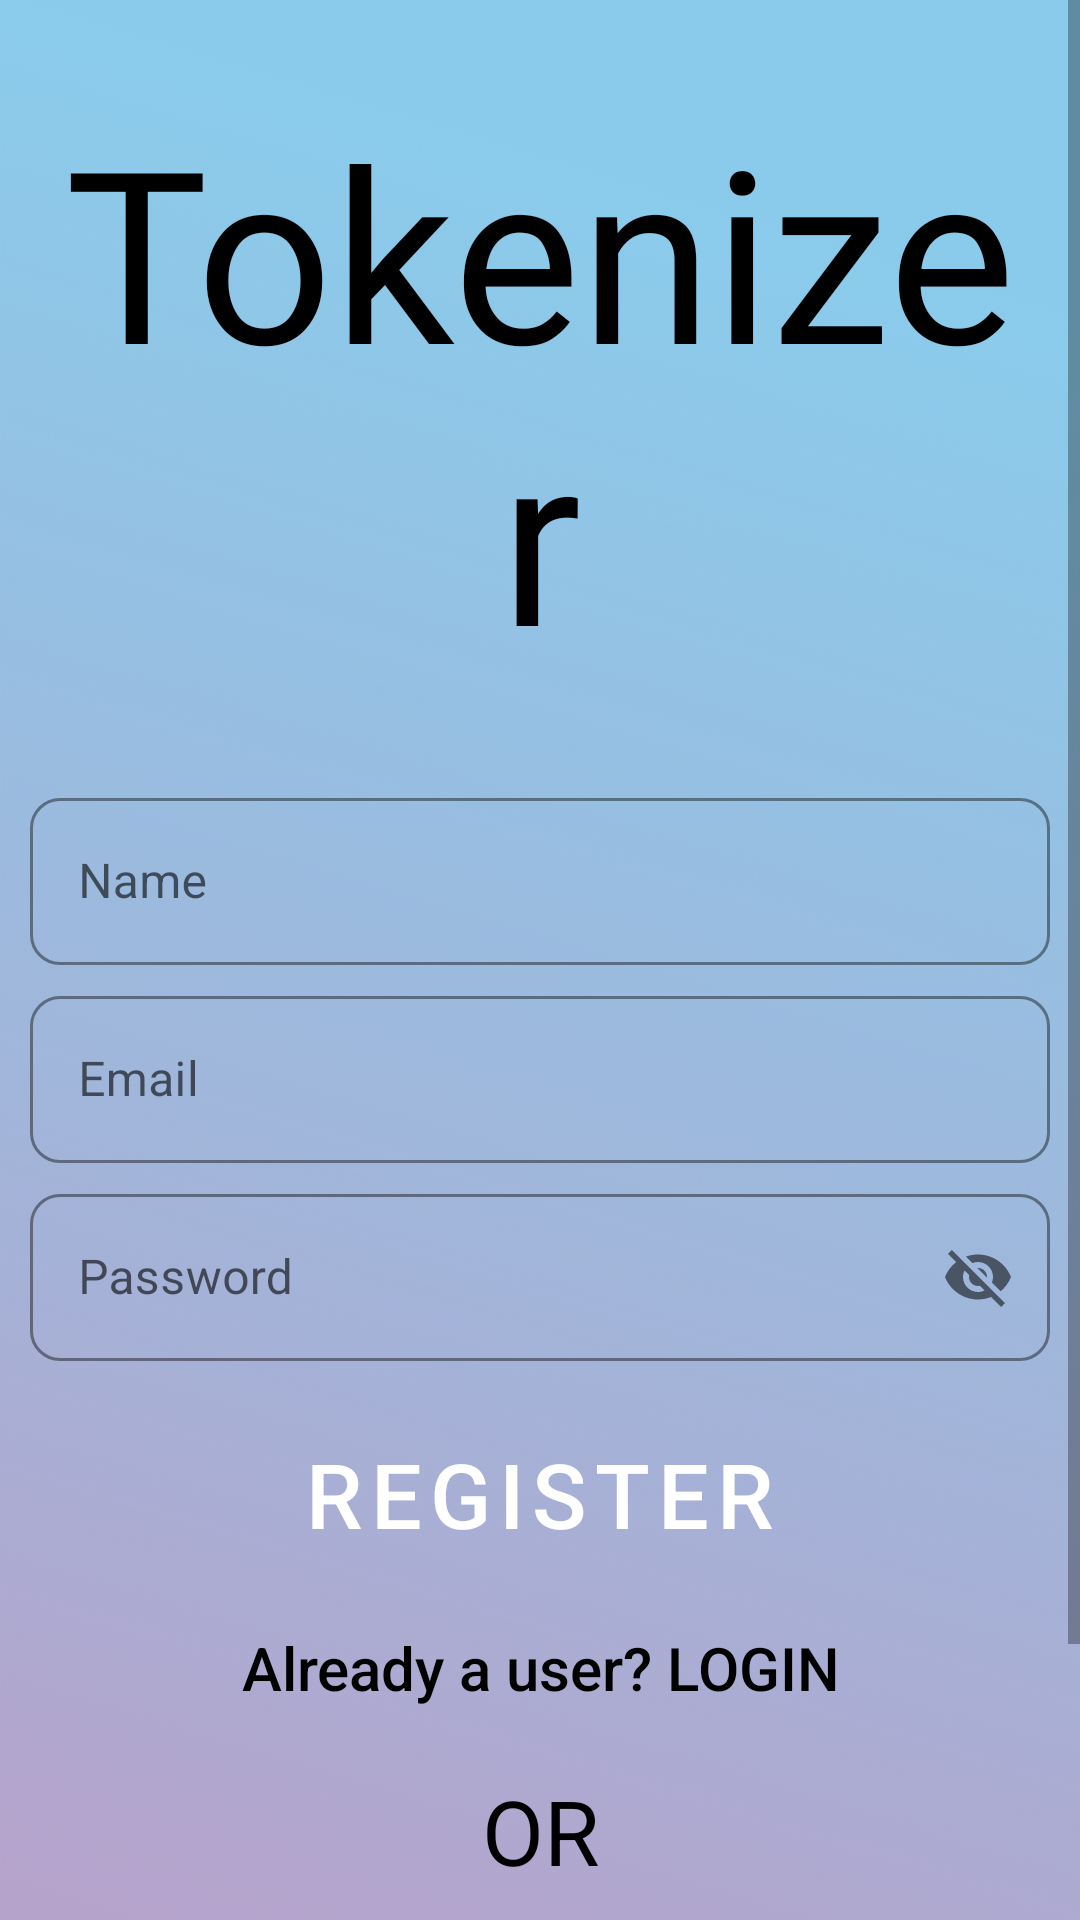

Here is an Android app screen rendered from its layout file. Give the layout XML and the strings, colors and styles it references.
<!-- AndroidManifest.xml: application theme AppTheme -->
<!-- res/layout/activity_register.xml -->
<?xml version="1.0" encoding="utf-8"?>
<ScrollView xmlns:android="http://schemas.android.com/apk/res/android"
    xmlns:app="http://schemas.android.com/apk/res-auto"
    xmlns:tools="http://schemas.android.com/tools"
    android:id="@+id/signup_screen"
    android:layout_width="match_parent"
    android:layout_height="match_parent"
    android:background="@drawable/signup_login_bg"
    tools:context=".RegisterActivity">

    <LinearLayout
        android:layout_width="match_parent"
        android:layout_height="wrap_content"
        android:background="#00FFFFFF"
        android:orientation="vertical"
        android:padding="30px">

        <TextView
            android:id="@+id/register_text"
            android:layout_width="match_parent"
            android:layout_height="wrap_content"
            android:layout_marginTop="20dp"
            android:layout_marginBottom="20dp"
            android:fontFamily="@font/app_main_font"
            android:text="@string/appName"
            android:textAlignment="center"
            android:textColor="#000"
            android:textSize="80sp" />

        <LinearLayout
            android:layout_width="match_parent"
            android:layout_height="wrap_content"
            android:orientation="vertical">

            <com.google.android.material.textfield.TextInputLayout
                android:id="@+id/text_field_1"
                style="@style/Widget.MaterialComponents.TextInputLayout.OutlinedBox"
                android:layout_width="match_parent"
                android:layout_height="wrap_content"
                android:layout_marginTop="10dp"
                android:hint="Name"
                android:inputType="text"
                android:textColor="#000"
                android:textSize="20dp"
                app:boxCornerRadiusBottomEnd="10dp"
                app:boxCornerRadiusBottomStart="10dp"
                app:boxCornerRadiusTopEnd="10dp"
                app:boxCornerRadiusTopStart="10dp"
                app:boxStrokeColor="@color/black"
                app:hintTextColor="@color/black">

                <com.google.android.material.textfield.TextInputEditText
                    android:id="@+id/Name"
                    android:layout_width="match_parent"
                    android:layout_height="wrap_content"
                    android:textColor="@color/black" />

            </com.google.android.material.textfield.TextInputLayout>

            <com.google.android.material.textfield.TextInputLayout
                android:id="@+id/text_field_2"
                style="@style/Widget.MaterialComponents.TextInputLayout.OutlinedBox"
                android:layout_width="match_parent"
                android:layout_height="wrap_content"
                android:layout_marginTop="5dp"
                android:hint="Email"
                android:inputType="textEmailAddress"
                android:textColor="#000"
                android:textSize="20dp"
                app:boxCornerRadiusBottomEnd="10dp"
                app:boxCornerRadiusBottomStart="10dp"
                app:boxCornerRadiusTopEnd="10dp"
                app:boxCornerRadiusTopStart="10dp"
                app:boxStrokeColor="@color/black"
                app:hintTextColor="@color/black">

                <com.google.android.material.textfield.TextInputEditText
                    android:id="@+id/email"
                    android:layout_width="match_parent"
                    android:layout_height="wrap_content"
                    android:textColor="@color/black" />

            </com.google.android.material.textfield.TextInputLayout>

            <com.google.android.material.textfield.TextInputLayout
                android:id="@+id/text_field_3"
                style="@style/Widget.MaterialComponents.TextInputLayout.OutlinedBox"
                android:layout_width="match_parent"
                android:layout_height="wrap_content"
                android:layout_marginTop="5dp"
                android:hint="Password"
                android:inputType="textPassword"
                android:textColor="#000"
                android:textSize="20dp"
                app:boxCornerRadiusBottomEnd="10dp"
                app:boxCornerRadiusBottomStart="10dp"
                app:boxCornerRadiusTopEnd="10dp"
                app:boxCornerRadiusTopStart="10dp"
                app:boxStrokeColor="@color/black"
                app:hintTextColor="@color/black"
                app:passwordToggleEnabled="true">

                <com.google.android.material.textfield.TextInputEditText
                    android:id="@+id/password"
                    android:layout_width="match_parent"
                    android:layout_height="wrap_content"
                    android:textColor="@color/black" />

            </com.google.android.material.textfield.TextInputLayout>


        </LinearLayout>

        <Button
            android:id="@+id/register_button"
            style="@style/Widget.MaterialComponents.Button"
            android:layout_width="match_parent"
            android:layout_height="wrap_content"
            android:layout_marginTop="20dp"
            android:background="@drawable/rounded_button"
            android:backgroundTint="@color/white"
            android:elevation="7dp"
            android:text="Register"
            android:textColor="@color/white"
            android:textSize="30dp" />

        <Button
            android:id="@+id/login_button"
            android:layout_width="wrap_content"
            android:layout_height="wrap_content"
            android:layout_gravity="center"
            android:layout_marginTop="10dp"
            android:background="#00000000"
            android:letterSpacing="0.0"
            android:text="Already a user? LOGIN"
            android:textAllCaps="false"
            android:textColor="@color/black"
            android:textSize="20sp" />

        <TextView
            android:id="@+id/or"
            android:layout_width="match_parent"
            android:layout_height="wrap_content"
            android:layout_marginTop="10dp"
            android:elevation="0dp"
            android:gravity="center"
            android:text="OR"
            android:textAllCaps="false"
            android:textColor="#000"
            android:textSize="30sp" />

        <TextView
            android:id="@+id/sign_in_with_google_text"
            android:layout_width="match_parent"
            android:layout_height="wrap_content"
            android:layout_marginTop="10dp"
            android:elevation="0dp"
            android:gravity="center"
            android:text="Sign in with google"
            android:textAllCaps="false"
            android:textColor="#000"
            android:textSize="20sp" />

        <TextView
            android:id="@+id/btn_google_signin"
            android:layout_width="50dp"
            android:layout_height="50dp"
            android:layout_gravity="center"
            android:layout_marginTop="20dp"
            android:background="@drawable/google_logo"
            android:gravity="center" />

    </LinearLayout>

</ScrollView>
<!-- resources referenced by this layout -->
<resources>
  <color name="black">#000</color>
  <color name="white">#fff</color>
  <!-- drawable google_logo: png bitmap (drawable, 11622 bytes) -->
  <!-- drawable signup_login_bg: png bitmap (drawable, 51719 bytes) -->
  <string name="appName">Tokenizer</string>
  <style name="AppTheme" parent="Theme.MaterialComponents.Light.NoActionBar">
          
          <item name="colorPrimary">@color/black</item>
          <item name="colorPrimaryDark">@color/black</item>
          <item name="colorAccent">@color/black</item>
          <item name="android:windowAnimationStyle">@style/animation</item>
          <item name="drawerArrowStyle">@style/DrawerArrowStyle</item>
      </style>
  <style name="animation">
          <item name="android:windowEnterAnimation">@android:anim/fade_in</item>
          <item name="android:windowExitAnimation">@android:anim/fade_out</item>
      </style>
  <style name="DrawerArrowStyle" parent="@style/Widget.AppCompat.DrawerArrowToggle">
          <item name="spinBars">true</item>
          <item name="color">@android:color/black</item>
      </style>
</resources>
